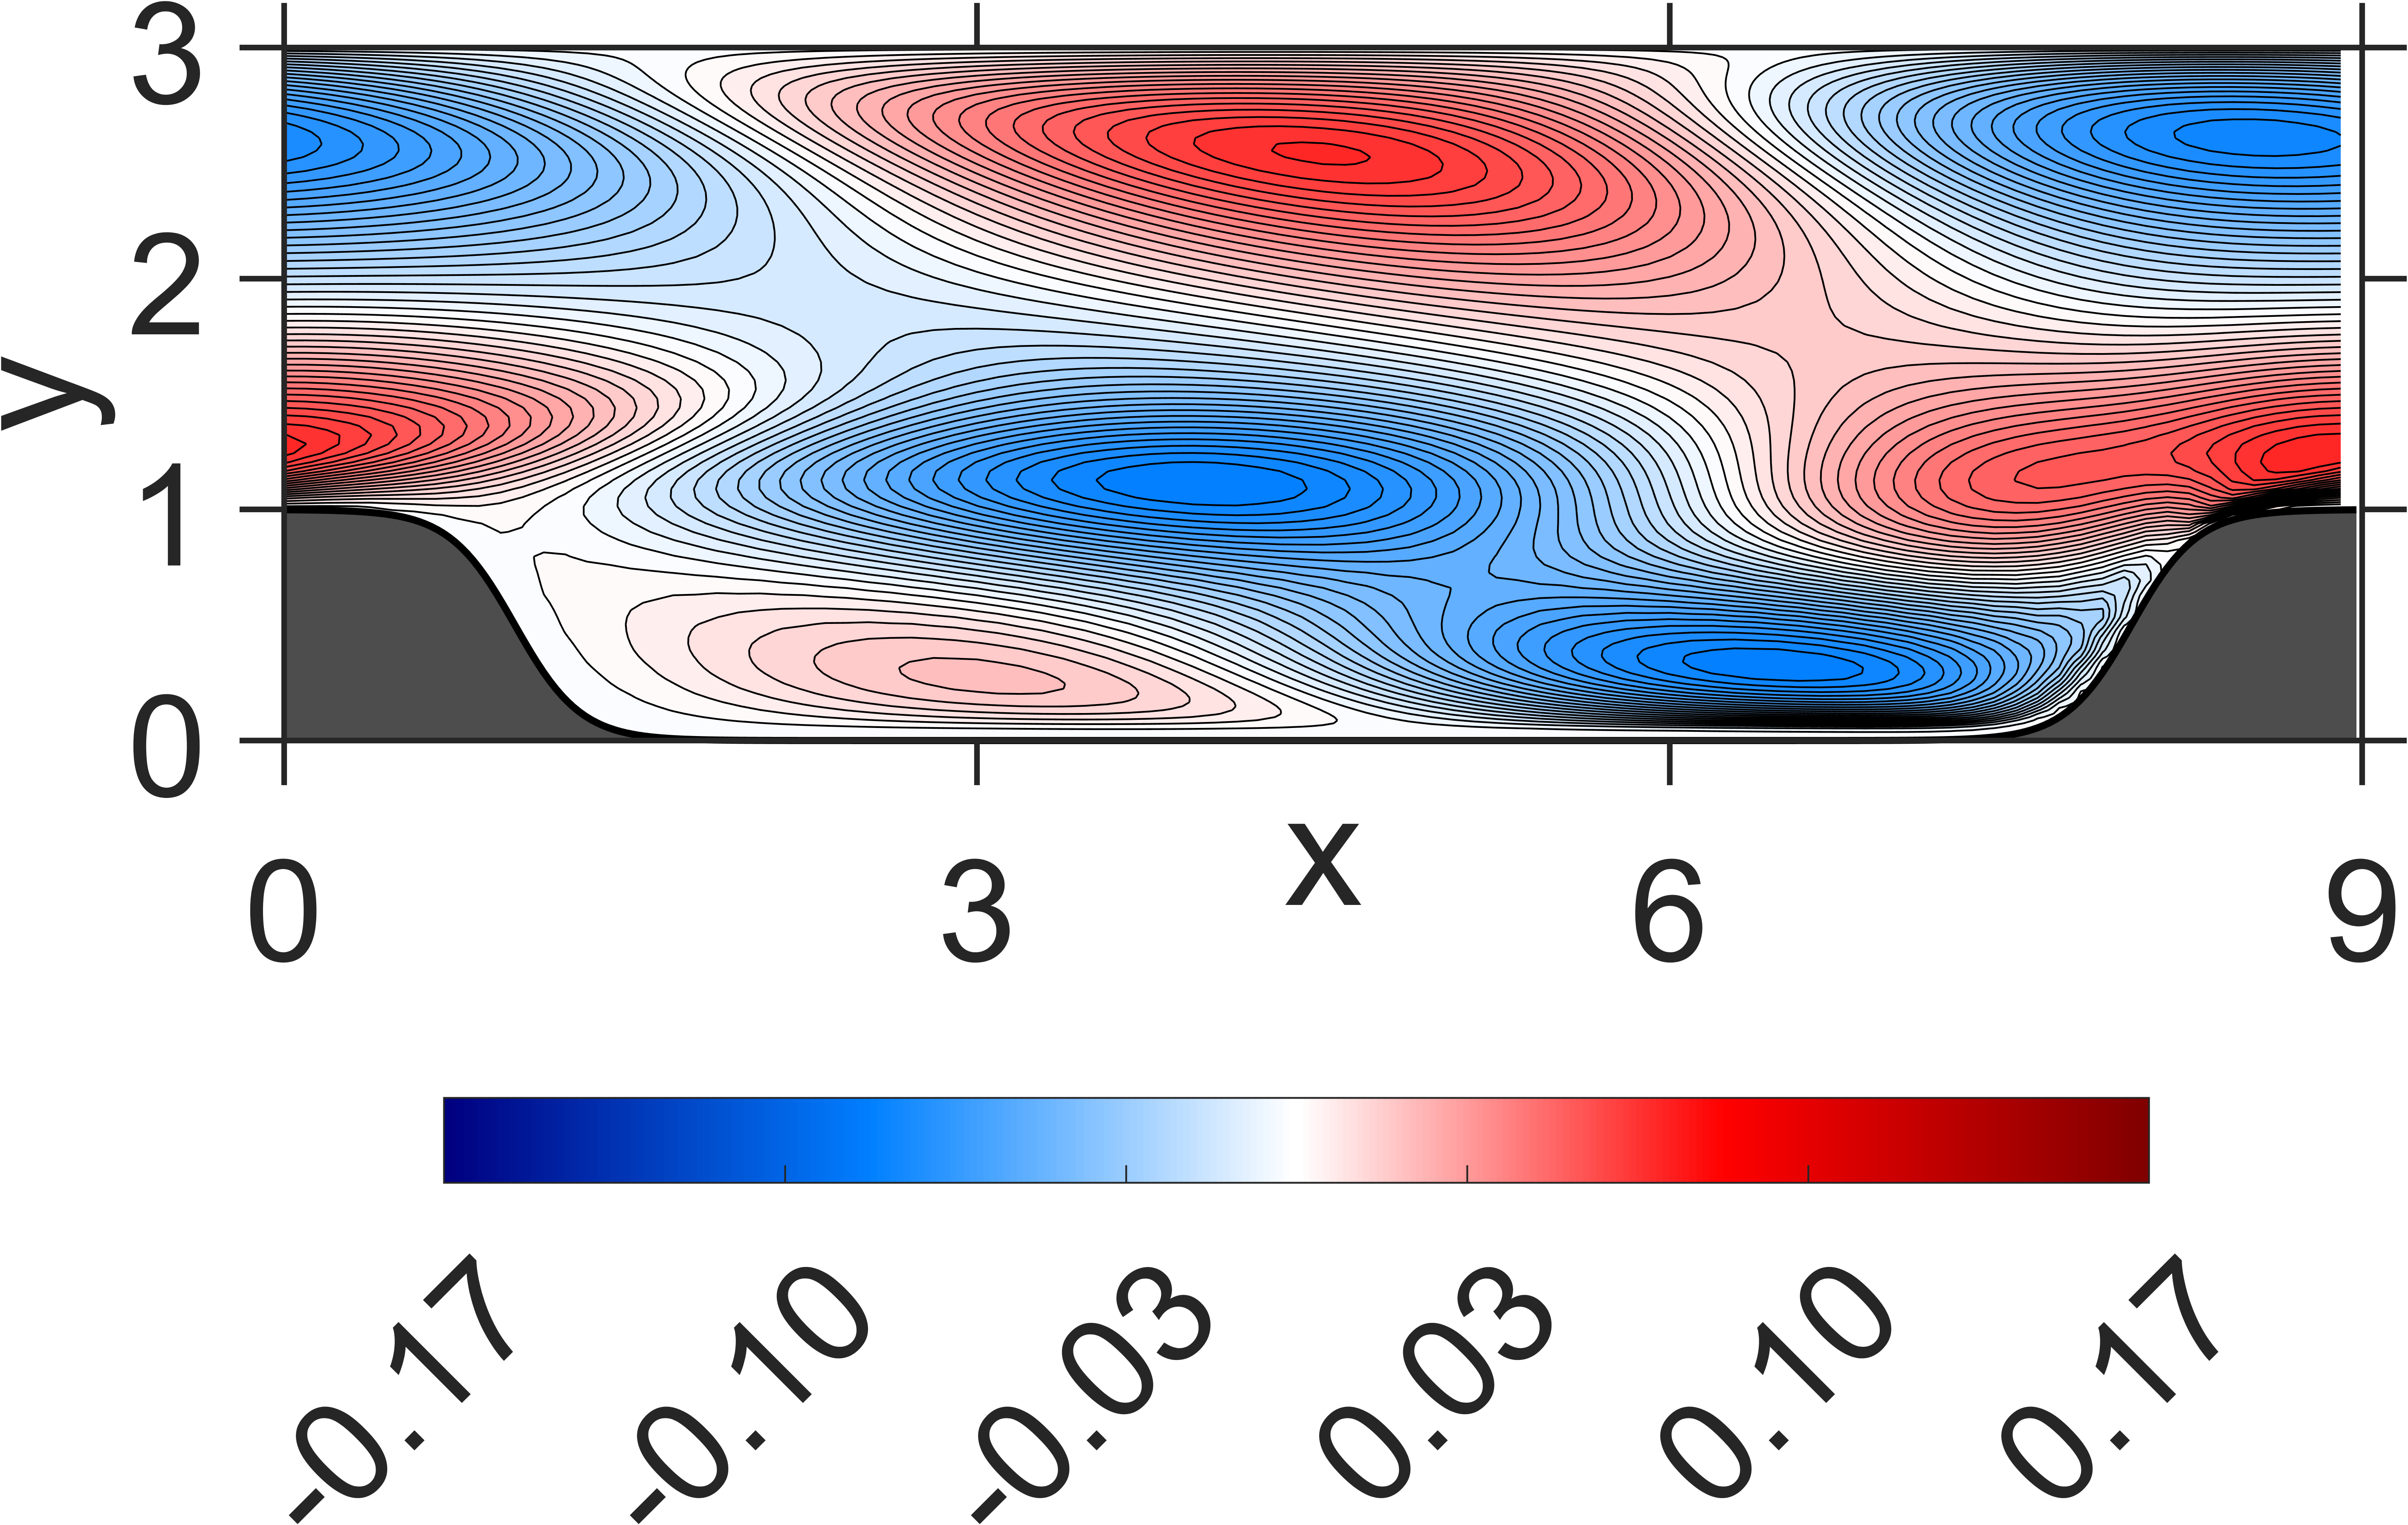

The table this chart was drawn from, first rows:
NaN, NaN, NaN, NaN, NaN, NaN, NaN, NaN, NaN, NaN, NaN, NaN, NaN, NaN, NaN, 0, 0, 0, 0, 0, 0, 0, 0, 0
NaN, NaN, NaN, NaN, NaN, NaN, NaN, NaN, NaN, NaN, NaN, NaN, NaN, NaN, NaN, -1.341188e-06, -1.364717e-06, -1.345545e-06, -1.345429e-06, -1.177108e-06, -9.608768e-07, -5.807095e-07, -1.685154e-07, 3.891909e-07
NaN, NaN, NaN, NaN, NaN, NaN, NaN, NaN, NaN, NaN, NaN, NaN, NaN, NaN, NaN, -5.112218e-06, -5.158493e-06, -5.124411e-06, -5.06845e-06, -4.477103e-06, -3.591382e-06, -2.209759e-06, -5.884501e-07, 1.448044e-06
NaN, NaN, NaN, NaN, NaN, NaN, NaN, NaN, NaN, NaN, NaN, NaN, NaN, NaN, NaN, -1.015034e-05, -1.024321e-05, -1.015297e-05, -9.99429e-06, -8.729601e-06, -6.867263e-06, -3.993754e-06, -6.471762e-07, 3.540287e-06
NaN, NaN, NaN, NaN, NaN, NaN, NaN, NaN, NaN, NaN, NaN, NaN, NaN, NaN, NaN, -1.533127e-05, -1.546015e-05, -1.527202e-05, -1.488973e-05, -1.274043e-05, -9.615737e-06, -4.926073e-06, 4.998717e-07, 7.207485e-06
NaN, NaN, NaN, NaN, NaN, NaN, NaN, NaN, NaN, NaN, NaN, NaN, NaN, NaN, NaN, -1.974482e-05, -1.98938e-05, -1.952168e-05, -1.866812e-05, -1.530055e-05, -1.050073e-05, -3.591476e-06, 4.328008e-06, 1.391588e-05
NaN, NaN, NaN, NaN, NaN, NaN, NaN, NaN, NaN, NaN, NaN, NaN, NaN, NaN, NaN, -2.285171e-05, -2.302185e-05, -2.223669e-05, -2.044331e-05, -1.50302e-05, -7.64084e-06, 2.554754e-06, 1.393372e-05, 2.744781e-05
NaN, NaN, NaN, NaN, NaN, NaN, NaN, NaN, NaN, NaN, NaN, NaN, NaN, NaN, NaN, -2.490777e-05, -2.502573e-05, -2.340069e-05, -1.94252e-05, -1.001464e-05, 2.466812e-06, 1.863851e-05, 3.633248e-05, 5.657594e-05
NaN, NaN, NaN, NaN, NaN, NaN, NaN, NaN, NaN, NaN, NaN, NaN, NaN, NaN, -3.010888e-05, -2.577091e-05, -2.577725e-05, -2.206011e-05, -1.29274e-05, 5.828505e-06, 2.968432e-05, 5.915311e-05, 9.039481e-05, 0.0001252
NaN, NaN, NaN, NaN, NaN, NaN, NaN, NaN, NaN, NaN, NaN, NaN, NaN, NaN, -3.098399e-05, -2.62873e-05, -2.573573e-05, -1.669874e-05, 6.146614e-06, 4.78026e-05, 9.906228e-05, 0.0001594, 0.0002222, 0.0002901
NaN, NaN, NaN, NaN, NaN, NaN, NaN, NaN, NaN, NaN, NaN, NaN, NaN, NaN, -3.119304e-05, -2.589622e-05, -2.361804e-05, 8.90925e-07, 5.958522e-05, 0.0001553, 0.0002671, 0.0003941, 0.0005243, 0.0006632
NaN, NaN, NaN, NaN, NaN, NaN, NaN, NaN, NaN, NaN, NaN, NaN, NaN, NaN, -3.176406e-05, -2.55007e-05, -1.66867e-05, 5.148423e-05, 0.0001895, 0.0003857, 0.0006025, 0.0008429, 0.001088, 0.001348
NaN, NaN, NaN, NaN, NaN, NaN, NaN, NaN, NaN, NaN, NaN, NaN, NaN, NaN, -3.196512e-05, -2.339192e-05, 9.097463e-06, 0.0001741, 0.0004327, 0.0007607, 0.00111, 0.001495, 0.001886, 0.002302
NaN, NaN, NaN, NaN, NaN, NaN, NaN, NaN, NaN, NaN, NaN, NaN, NaN, NaN, -3.288863e-05, -1.883781e-05, 8.325426e-05, 0.0003842, 0.0007729, 0.001236, 0.001727, 0.002263, 0.002811, 0.00339
NaN, NaN, NaN, NaN, NaN, NaN, NaN, NaN, NaN, NaN, NaN, NaN, NaN, -3.502622e-05, -3.160509e-05, -2.122318e-06, 0.0002328, 0.000661, 0.001185, 0.001778, 0.002419, 0.0031, 0.00381, 0.004544
NaN, NaN, NaN, NaN, NaN, NaN, NaN, NaN, NaN, NaN, NaN, NaN, NaN, -3.993965e-05, -2.684541e-05, 4.662773e-05, 0.0004498, 0.0009858, 0.001662, 0.002373, 0.003174, 0.003987, 0.004866, 0.00574
NaN, NaN, NaN, NaN, NaN, NaN, NaN, NaN, NaN, NaN, NaN, NaN, NaN, -4.526725e-05, -1.631211e-05, 0.000151, 0.0007213, 0.001363, 0.002194, 0.00302, 0.003983, 0.00492, 0.005963, 0.006965
NaN, NaN, NaN, NaN, NaN, NaN, NaN, NaN, NaN, NaN, NaN, NaN, NaN, -4.783199e-05, 2.563477e-06, 0.0003166, 0.00103, 0.001799, 0.002765, 0.00372, 0.004822, 0.005891, 0.007074, 0.008204
NaN, NaN, NaN, NaN, NaN, NaN, NaN, NaN, NaN, NaN, NaN, NaN, NaN, -4.140533e-05, 4.913324e-05, 0.0005512, 0.001368, 0.002296, 0.003362, 0.004471, 0.005673, 0.006893, 0.008174, 0.009445
NaN, NaN, NaN, NaN, NaN, NaN, NaN, NaN, NaN, NaN, NaN, NaN, -4.893585e-05, -2.979563e-05, 0.0001301, 0.0008425, 0.001734, 0.002841, 0.003977, 0.005252, 0.006525, 0.007898, 0.009246, 0.01066
NaN, NaN, NaN, NaN, NaN, NaN, NaN, NaN, NaN, NaN, NaN, NaN, -5.943981e-05, -1.389796e-05, 0.000257, 0.001174, 0.00214, 0.003413, 0.004615, 0.006041, 0.007373, 0.008883, 0.01028, 0.01181
NaN, NaN, NaN, NaN, NaN, NaN, NaN, NaN, NaN, NaN, NaN, NaN, -6.496075e-05, 1.03962e-05, 0.0004442, 0.00152, 0.002589, 0.003985, 0.005272, 0.006805, 0.008207, 0.009809, 0.01126, 0.01286
NaN, NaN, NaN, NaN, NaN, NaN, NaN, NaN, NaN, NaN, NaN, NaN, -5.90893e-05, 6.813058e-05, 0.0007005, 0.001873, 0.003081, 0.004545, 0.005942, 0.007527, 0.009018, 0.01066, 0.01217, 0.01379
NaN, NaN, NaN, NaN, NaN, NaN, NaN, NaN, NaN, NaN, NaN, NaN, -4.782114e-05, 0.0001524, 0.001006, 0.00223, 0.003593, 0.00508, 0.006599, 0.008191, 0.009775, 0.0114, 0.01299, 0.01457
NaN, NaN, NaN, NaN, NaN, NaN, NaN, NaN, NaN, NaN, NaN, -5.77468e-05, -3.038311e-05, 0.0002593, 0.001349, 0.002595, 0.004112, 0.005592, 0.007225, 0.00879, 0.01046, 0.01204, 0.01368, 0.0152
NaN, NaN, NaN, NaN, NaN, NaN, NaN, NaN, NaN, NaN, NaN, -7.594046e-05, -1.171981e-05, 0.0003998, 0.001701, 0.002966, 0.004609, 0.006068, 0.007791, 0.00931, 0.01104, 0.01255, 0.01423, 0.01565
NaN, NaN, NaN, NaN, NaN, NaN, NaN, NaN, NaN, NaN, NaN, -8.44208e-05, 2.441145e-05, 0.000608, 0.002043, 0.003355, 0.00506, 0.006519, 0.00827, 0.009757, 0.01149, 0.01294, 0.01459, 0.01594
NaN, NaN, NaN, NaN, NaN, NaN, NaN, NaN, NaN, NaN, NaN, -8.108148e-05, 9.754869e-05, 0.0008772, 0.002356, 0.003751, 0.005444, 0.006926, 0.008636, 0.01011, 0.01178, 0.01319, 0.01476, 0.01603
NaN, NaN, NaN, NaN, NaN, NaN, NaN, NaN, NaN, NaN, NaN, -6.71216e-05, 0.0001973, 0.001184, 0.002654, 0.004135, 0.005763, 0.007274, 0.00889, 0.01036, 0.01191, 0.01329, 0.01472, 0.01594
NaN, NaN, NaN, NaN, NaN, NaN, NaN, NaN, NaN, NaN, NaN, -5.002444e-05, 0.0002881, 0.001504, 0.002922, 0.004486, 0.006001, 0.007539, 0.009014, 0.01048, 0.01187, 0.01321, 0.01447, 0.01562
NaN, NaN, NaN, NaN, NaN, NaN, NaN, NaN, NaN, NaN, -8.262154e-05, -2.570175e-05, 0.0003897, 0.001835, 0.003162, 0.004799, 0.006155, 0.007714, 0.009002, 0.01046, 0.01164, 0.01296, 0.01399, 0.0151
NaN, NaN, NaN, NaN, NaN, NaN, NaN, NaN, NaN, NaN, -0.0001073, 4.454071e-06, 0.0005414, 0.002135, 0.003378, 0.005027, 0.006227, 0.007754, 0.008859, 0.01026, 0.01124, 0.01248, 0.0133, 0.01432
NaN, NaN, NaN, NaN, NaN, NaN, NaN, NaN, NaN, NaN, -0.0001082, 6.730937e-05, 0.0007905, 0.002379, 0.003598, 0.005142, 0.00624, 0.007633, 0.008604, 0.009858, 0.01069, 0.01177, 0.01241, 0.01327
NaN, NaN, NaN, NaN, NaN, NaN, NaN, NaN, NaN, NaN, -9.488033e-05, 0.0001559, 0.001091, 0.002564, 0.003788, 0.005133, 0.006163, 0.007338, 0.008212, 0.009239, 0.00995, 0.0108, 0.01131, 0.01193
NaN, NaN, NaN, NaN, NaN, NaN, NaN, NaN, NaN, NaN, -7.077758e-05, 0.0002389, 0.00141, 0.002708, 0.003928, 0.005015, 0.005981, 0.006882, 0.007669, 0.008419, 0.009026, 0.009597, 0.009983, 0.01033
NaN, NaN, NaN, NaN, NaN, NaN, NaN, NaN, NaN, -9.566008e-05, -4.566106e-05, 0.0003145, 0.001716, 0.002793, 0.00399, 0.00477, 0.005666, 0.006252, 0.006953, 0.007383, 0.00789, 0.008138, 0.008414, 0.008433
NaN, NaN, NaN, NaN, NaN, NaN, NaN, NaN, NaN, -0.000123, -1.644605e-05, 0.0004603, 0.001985, 0.002847, 0.003944, 0.00443, 0.005194, 0.005478, 0.00604, 0.006162, 0.006524, 0.006454, 0.006581, 0.006278
NaN, NaN, NaN, NaN, NaN, NaN, NaN, NaN, NaN, -0.0001259, 2.731962e-05, 0.0007309, 0.002151, 0.002884, 0.003728, 0.004007, 0.004513, 0.004574, 0.004885, 0.004768, 0.004883, 0.004558, 0.004441, 0.00387
NaN, NaN, NaN, NaN, NaN, NaN, NaN, NaN, NaN, -0.0001074, 0.000126, 0.001085, 0.002242, 0.002878, 0.003367, 0.003487, 0.003648, 0.003534, 0.003511, 0.003201, 0.002985, 0.00245, 0.002007, 0.001216
NaN, NaN, NaN, NaN, NaN, NaN, NaN, NaN, NaN, -8.17584e-05, 0.0002409, 0.001428, 0.002261, 0.002769, 0.002872, 0.002825, 0.002614, 0.00232, 0.001931, 0.001426, 0.0008432, 9.937716e-05, -0.0007083, -0.001715
NaN, NaN, NaN, NaN, NaN, NaN, NaN, NaN, -0.0001179, -6.843194e-05, 0.0004409, 0.001705, 0.002233, 0.002528, 0.00228, 0.002009, 0.001451, 0.0009266, 0.0001851, -0.0005587, -0.001503, -0.002492, -0.003667, -0.004917
NaN, NaN, NaN, NaN, NaN, NaN, NaN, NaN, -0.0001453, -7.74388e-06, 0.0007228, 0.001896, 0.002118, 0.002151, 0.00157, 0.001041, 0.0001485, -0.0006403, -0.001729, -0.002747, -0.004052, -0.005319, -0.00686, -0.008384
NaN, NaN, NaN, NaN, NaN, NaN, NaN, -6.0197e-05, -0.0001572, 0.000249, 0.001075, 0.002012, 0.001921, 0.001665, 0.0007653, -4.11904e-05, -0.001263, -0.00234, -0.003778, -0.005096, -0.006763, -0.008333, -0.01024, -0.01206
NaN, NaN, NaN, NaN, NaN, NaN, NaN, -0.0001029, -0.0001482, 0.0005454, 0.001512, 0.001991, 0.001706, 0.001032, -6.368567e-05, -0.00126, -0.002716, -0.004187, -0.005897, -0.007608, -0.009569, -0.01152, -0.01374, -0.01592
NaN, NaN, NaN, NaN, NaN, -0.000175, -2.339898e-05, -0.0002147, 0.0002098, 0.0009473, 0.002079, 0.0019, 0.001555, 0.0003332, -0.00084, -0.002542, -0.004135, -0.006104, -0.008, -0.0102, -0.01238, -0.0148, -0.01724, -0.01987
5.971074e-05, -4.12e-05, 3.023325e-05, -8.061698e-05, -1.893054e-05, -0.000176, -6.074327e-05, -0.0001197, 0.001062, 0.001926, 0.002592, 0.002113, 0.001341, -0.0001196, -0.001666, -0.003621, -0.005594, -0.007855, -0.01014, -0.01265, -0.01521, -0.01796, -0.02074, -0.02369
-8.95153e-05, -1.009032e-05, -8.188403e-05, 2.208147e-05, -1.872477e-05, 0.0001346, 0.0004008, 0.001676, 0.002715, 0.003572, 0.003397, 0.00276, 0.001357, -0.0002142, -0.002294, -0.004392, -0.006877, -0.009326, -0.0121, -0.01483, -0.01786, -0.02082, -0.02405, -0.02719
0.001815, 0.001716, 0.001613, 0.001843, 0.002261, 0.003456, 0.004378, 0.005372, 0.005717, 0.005864, 0.005037, 0.00388, 0.002047, 8.372826e-05, -0.002354, -0.00482, -0.007656, -0.01047, -0.01359, -0.01667, -0.02003, -0.02331, -0.02684, -0.03027
0.01563, 0.014, 0.01265, 0.01185, 0.01121, 0.01107, 0.01093, 0.01077, 0.01013, 0.009249, 0.007717, 0.005901, 0.003603, 0.001146, -0.001669, -0.00457, -0.00775, -0.01097, -0.01441, -0.01787, -0.02151, -0.02514, -0.02892, -0.03265
0.03273, 0.02934, 0.02652, 0.02433, 0.02238, 0.02067, 0.01913, 0.01766, 0.01587, 0.01391, 0.0116, 0.009052, 0.006213, 0.003201, -4.317259e-05, -0.003413, -0.00696, -0.01059, -0.01436, -0.01818, -0.0221, -0.02605, -0.03006, -0.03406
0.04874, 0.04426, 0.04035, 0.037, 0.03394, 0.03109, 0.02832, 0.02559, 0.02273, 0.01978, 0.01665, 0.01339, 0.00995, 0.006379, 0.002654, -0.001175, -0.005125, -0.009146, -0.01325, -0.0174, -0.02161, -0.02583, -0.03006, -0.03428
0.06209, 0.05745, 0.05306, 0.04897, 0.04508, 0.04128, 0.03756, 0.03387, 0.03015, 0.02639, 0.02256, 0.01865, 0.01465, 0.01055, 0.006366, 0.0021, -0.00223, -0.006614, -0.01103, -0.01548, -0.01994, -0.0244, -0.02883, -0.03323
0.07077, 0.06689, 0.06278, 0.05862, 0.05443, 0.05022, 0.04597, 0.04169, 0.03741, 0.03311, 0.02876, 0.02437, 0.01992, 0.0154, 0.01083, 0.006214, 0.001557, -0.003117, -0.007808, -0.01249, -0.01716, -0.0218, -0.02639, -0.03092
0.07509, 0.07231, 0.06898, 0.06524, 0.06123, 0.057, 0.05264, 0.0482, 0.04369, 0.03914, 0.03454, 0.02988, 0.02516, 0.02039, 0.01558, 0.01073, 0.005861, 0.000987, -0.003875, -0.008719, -0.01352, -0.01828, -0.02297, -0.02758
0.07562, 0.07389, 0.07144, 0.06844, 0.06498, 0.06117, 0.05707, 0.05278, 0.04836, 0.04384, 0.03923, 0.03453, 0.02976, 0.02493, 0.02005, 0.01513, 0.01019, 0.005255, 0.0003295, -0.004562, -0.009412, -0.0142, -0.01891, -0.02352
0.07399, 0.07289, 0.07116, 0.06882, 0.06598, 0.06268, 0.05904, 0.05514, 0.05103, 0.04675, 0.04235, 0.03782, 0.0332, 0.02848, 0.02371, 0.01888, 0.01402, 0.009155, 0.004302, -0.0005261, -0.005305, -0.01002, -0.01466, -0.0192
0.07075, 0.07003, 0.06875, 0.06695, 0.06465, 0.06192, 0.0588, 0.05536, 0.05167, 0.04778, 0.04371, 0.0395, 0.03516, 0.03071, 0.02618, 0.02158, 0.01693, 0.01227, 0.007606, 0.002962, -0.001647, -0.006194, -0.01067, -0.01505
0.06673, 0.06617, 0.06515, 0.06366, 0.06175, 0.05942, 0.05674, 0.05376, 0.05051, 0.04703, 0.04337, 0.03954, 0.03556, 0.03147, 0.02727, 0.023, 0.01867, 0.0143, 0.00992, 0.005547, 0.001206, -0.00309, -0.007316, -0.01146
0.06183, 0.06141, 0.06056, 0.05932, 0.05769, 0.05571, 0.0534, 0.05079, 0.04793, 0.04485, 0.04158, 0.03814, 0.03456, 0.03085, 0.02703, 0.02313, 0.01916, 0.01515, 0.01112, 0.007088, 0.003072, -0.0009017, -0.004821, -0.008662
0.05652, 0.05619, 0.05547, 0.05437, 0.05294, 0.05117, 0.04913, 0.04683, 0.0443, 0.04157, 0.03866, 0.03558, 0.03238, 0.02904, 0.02561, 0.02209, 0.01851, 0.01488, 0.01122, 0.007561, 0.003912, 0.0002917, -0.003276, -0.006779
0.05063, 0.05042, 0.04982, 0.04889, 0.04763, 0.0461, 0.04429, 0.04224, 0.03999, 0.03755, 0.03495, 0.03221, 0.02934, 0.02636, 0.02329, 0.02014, 0.01693, 0.01368, 0.0104, 0.007116, 0.003839, 0.0005926, -0.002612, -0.005751
... 59 more rows
